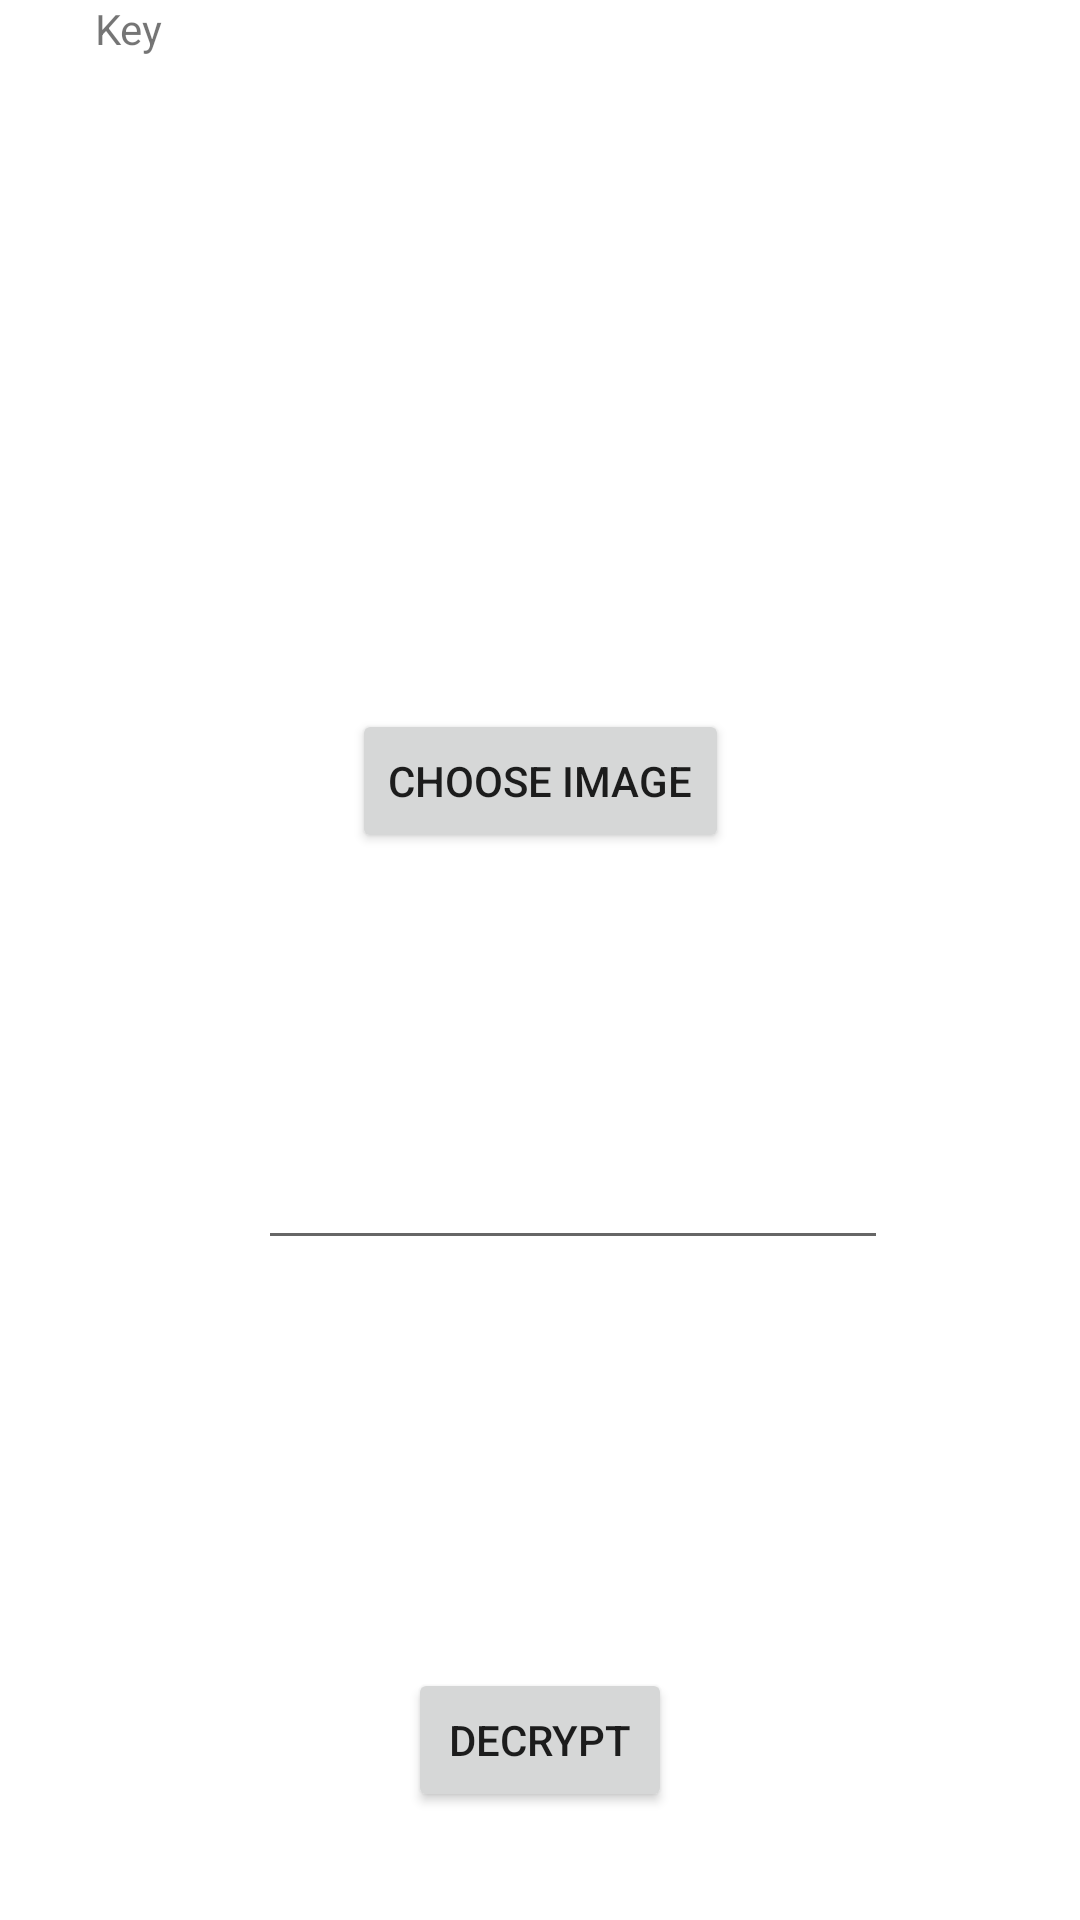

This screen was rendered from an Android layout file. Write that file and the resources it references.
<!-- AndroidManifest.xml: application theme Theme.Stegno -->
<!-- res/layout/activity_decrypt.xml -->
<?xml version="1.0" encoding="utf-8"?>
<androidx.constraintlayout.widget.ConstraintLayout xmlns:android="http://schemas.android.com/apk/res/android"
    xmlns:app="http://schemas.android.com/apk/res-auto"
    xmlns:tools="http://schemas.android.com/tools"
    android:layout_width="match_parent"
    android:layout_height="match_parent"
    tools:context=".decrypt">

    <ImageView
        android:id="@+id/imageView"
        android:layout_width="wrap_content"
        android:layout_height="wrap_content"
        android:layout_marginTop="92dp"
        app:layout_constraintEnd_toEndOf="parent"
        app:layout_constraintStart_toStartOf="parent"
        app:layout_constraintTop_toTopOf="parent"
        app:srcCompat="@drawable/ic_launcher_foreground" />

    <Button
        android:id="@+id/choose_i"
        android:layout_width="wrap_content"
        android:layout_height="wrap_content"
        android:layout_marginTop="32dp"
        android:text="Choose Image"
        app:layout_constraintBottom_toTopOf="@+id/key_decrypt"
        app:layout_constraintEnd_toEndOf="parent"
        app:layout_constraintStart_toStartOf="parent"
        app:layout_constraintTop_toBottomOf="@+id/imageView"
        app:layout_constraintVertical_bias="0.543" />

    <TextView
        android:id="@+id/key_d"
        android:layout_width="wrap_content"
        android:layout_height="wrap_content"
        android:text="Key"
        app:layout_constraintEnd_toStartOf="@+id/key_decrypt"
        app:layout_constraintStart_toStartOf="parent"
        tools:layout_editor_absoluteY="501dp" />

    <EditText
        android:id="@+id/key_decrypt"
        android:layout_width="wrap_content"
        android:layout_height="wrap_content"
        android:layout_marginEnd="64dp"
        android:layout_marginRight="64dp"
        android:layout_marginBottom="136dp"
        android:ems="10"
        android:inputType="textPersonName"
        app:layout_constraintBottom_toTopOf="@+id/d"
        app:layout_constraintEnd_toEndOf="parent" />

    <Button
        android:id="@+id/d"
        android:layout_width="wrap_content"
        android:layout_height="wrap_content"
        android:layout_marginBottom="36dp"
        android:text="DECRYPT"
        app:layout_constraintBottom_toBottomOf="parent"
        app:layout_constraintEnd_toEndOf="parent"
        app:layout_constraintStart_toStartOf="parent" />
</androidx.constraintlayout.widget.ConstraintLayout>
<!-- resources referenced by this layout -->
<resources>
  <style name="Theme.Stegno" parent="Theme.MaterialComponents.DayNight.DarkActionBar">
          
          <item name="colorPrimary">@color/purple_500</item>
          <item name="colorPrimaryVariant">@color/purple_700</item>
          <item name="colorOnPrimary">@color/white</item>
          
          <item name="colorSecondary">@color/teal_200</item>
          <item name="colorSecondaryVariant">@color/teal_700</item>
          <item name="colorOnSecondary">@color/black</item>
          
          <item name="android:statusBarColor" tools:targetApi="l">?attr/colorPrimaryVariant</item>
          
      </style>
  <!-- not gathered from this repository: default colours our renderer supplied (Android Studio template values) -->
  <color name="purple_500">#FF6200EE</color>
  <color name="purple_700">#FF3700B3</color>
  <color name="teal_200">#FF03DAC5</color>
  <color name="teal_700">#FF018786</color>
  <color name="black">#FF000000</color>
  <color name="white">#FFFFFFFF</color>
</resources>
